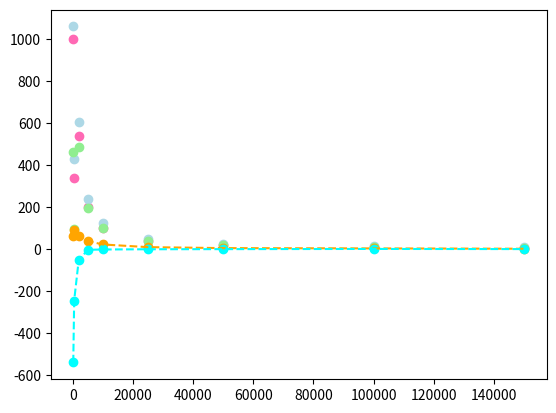

Source code (Python):
import numpy as np
import matplotlib.pyplot as plt

# Dati:
R_L = 8.3 # Ohm
R = 50 # Ohm

frequenza = np.array([200, 500, 2000, 5000, 10000,  25000, 50000, 100000, 150000]) # Hz (200 è sus)
V_A = np.array([5.44, 5.60, 6.88, 8.96, 9.76, 10.05, 10.05, 10.05, 10.0]) # V DA DIVIDERE A META
V_B = np.array([4.80, 4.55, 4.00, 2.64, 1.52, 0.648, 0.328, 0.168, 0.108]) # V
V_AB = np.array([1.16, 1.76, 5.20, 8.40, 9.56, 10.0, 10.05, 10.05, 10.1]) # V (1.16 è [1.12-1.20]) (9.56 tra 52 e 60)

# Posizioni dei picchi nel tempo (media di 2 valori perchè sul picco rimane uguale)
phi_A = np.array([np.mean ([920, 1080]), np.mean ([320, 360]), np.mean ([532, 548]), np.mean ([195, 204]), np.mean ([98, 102]), 
                  np.mean ([39.8, 41.1]), np.mean ([19.6, 20.2]), np.mean ([9.60, 10.0]), np.mean ([7.20, 7.32])]) # micro secondi
sigma_phi_A = np.array([0.01, 0.01, 0.01 , 0.01 , 0.01 , 0.01 , 0.01 , 0.01 , 0.01]) # DA FARE micro secondi
phi_B = np.array([np.mean ([920, 1200]), np.mean ([390, 470]), np.mean ([588, 620]), np.mean ([230, 246]), np.mean ([121, 123]),
                  np.mean ([48.4, 51]), np.mean ([24.2, 24.8]), np.mean ([12.8, 13.3]), np.mean ([8.68, 9.12])]) # micro secondi (circa -0.25)
sigma_phi_B = np.array([0.01, 0.01, 0.01 , 0.01 , 0.01 , 0.01 , 0.01 , 0.01 , 0.01 ]) # DA FARE micro secondi
phi_AB = np.array([np.mean ([420, 500]), np.mean ([0, 190]), np.mean ([472, 500]), np.mean ([192, 200]), np.mean ([97, 99]),
                   39.6, 19.6, np.mean ([10.4, 10.5]), np.mean ([7.16, 7.20])]) # micro secondi (circa -0.25)
sigma_phi_AB = np.array([0.01, 0.01, 0.01 , 0.01 , 0.01 , 0.01 , 0.01 , 0.01 , 0.01 ]) # DA FARE micro secondi

# differenze tra fasi (lo 0 sarà A)
fase_A_B = phi_B - phi_A # micro secondi
fase_A_AB = phi_AB - phi_A # micro secondi




# sensibilità microsecondi: 0.2 microsecondi (zoom da 2.00 V)

delta_phi = np.array([]) # s 

# vaffanculo
# probabilmente RISCALARE (probabile)

fig, ax = plt.subplots()

ax.scatter (frequenza, phi_A, marker = 'o', color = "hotpink", label='phi_A')
ax.scatter (frequenza, phi_B,  marker = 'o', color = "lightblue", label='phi_B')
ax.scatter (frequenza, phi_AB, marker = 'o', color = "lightgreen", label='phi_AB')

ax.scatter (frequenza, fase_A_B, marker = 'o', color = "orange", label='fase_A_B')
ax.scatter (frequenza, fase_A_AB, marker = 'o', color = "cyan", label='fase_A_AB')
ax.plot (frequenza, fase_A_B, color = "orange", linestyle = "--")
ax.plot (frequenza, fase_A_AB, color = "cyan", linestyle = "--")

plt.show ()

# FILTRO PASSA BASSO
